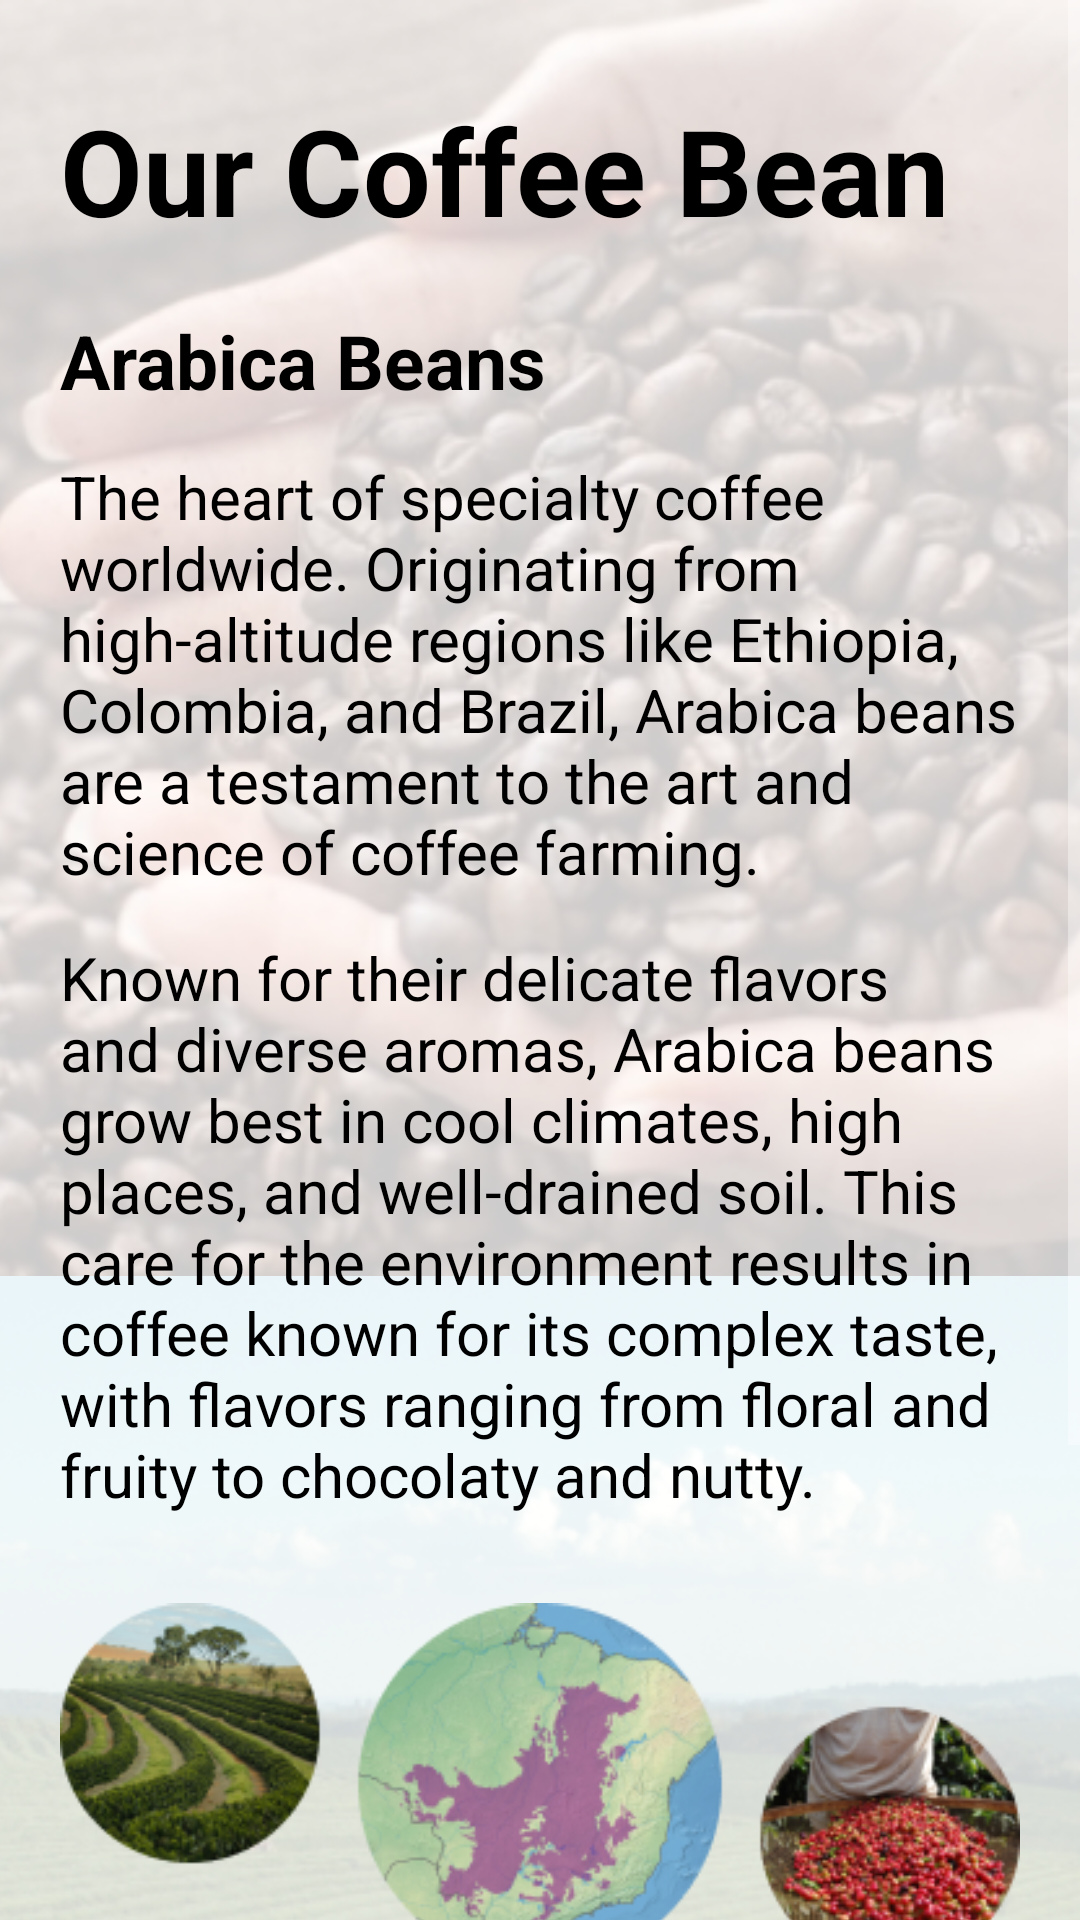

Here is an Android app screen rendered from its layout file. Give the layout XML and the strings, colors and styles it references.
<!-- AndroidManifest.xml: application theme Theme.CreekCafe -->
<!-- res/layout/fragment_about_us_coffee.xml -->
<?xml version="1.0" encoding="utf-8"?>
<ScrollView xmlns:android="http://schemas.android.com/apk/res/android"
    xmlns:app="http://schemas.android.com/apk/res-auto"
    xmlns:tools="http://schemas.android.com/tools"
    android:layout_width="match_parent"
    android:layout_height="match_parent"
    tools:context=".About_us_coffee">

    <androidx.constraintlayout.widget.ConstraintLayout
        android:layout_width="match_parent"
        android:layout_height="match_parent">
        <androidx.constraintlayout.widget.Guideline
            android:id="@+id/guideline"
            android:layout_width="wrap_content"
            android:layout_height="wrap_content"
            android:orientation="horizontal"
            app:layout_constraintGuide_percent="0.5" />

        <ImageView
            android:id="@+id/coffeebean_background"
            android:layout_width="0dp"
            android:layout_height="0dp"
            android:scaleType="centerCrop"
            app:layout_constraintBottom_toTopOf="@+id/guideline"
            app:layout_constraintEnd_toEndOf="parent"
            app:layout_constraintStart_toStartOf="parent"
            app:layout_constraintHeight_percent="0.5"
            app:srcCompat="@drawable/coffeebean_background"/>

        <ImageView
            android:id="@+id/greenland_background"
            android:layout_width="0dp"
            android:layout_height="0dp"
            android:scaleType="centerCrop"
            app:layout_constraintTop_toBottomOf="@+id/guideline"
            app:layout_constraintEnd_toEndOf="parent"
            app:layout_constraintStart_toStartOf="parent"
            app:layout_constraintHeight_percent="0.5"
            app:srcCompat="@drawable/greenland_background" />

        <TextView
            android:id="@+id/Maintitle"
            android:layout_width="0dp"
            android:layout_height="wrap_content"
            android:layout_marginStart="20dp"
            android:layout_marginTop="30dp"
            android:layout_marginEnd="20dp"
            android:text="Our Coffee Bean"
            android:textColor="@color/black"
            android:textSize="40sp"
            android:textStyle="bold"
            app:layout_constraintEnd_toEndOf="parent"
            app:layout_constraintStart_toStartOf="parent"
            app:layout_constraintTop_toTopOf="parent" />

        <TextView
            android:id="@+id/subtitle"
            android:layout_width="0dp"
            android:layout_height="wrap_content"
            android:layout_marginStart="20dp"
            android:layout_marginTop="20dp"
            android:layout_marginEnd="20dp"
            android:text="Arabica Beans"
            android:textColor="@color/black"
            android:textSize="25sp"
            android:textStyle="bold"
            app:layout_constraintEnd_toEndOf="parent"
            app:layout_constraintStart_toStartOf="parent"
            app:layout_constraintTop_toBottomOf="@+id/Maintitle" />

        <TextView
            android:id="@+id/subtitle3"
            android:layout_width="0dp"
            android:layout_height="wrap_content"
            android:layout_marginStart="20dp"
            android:layout_marginTop="15dp"
            android:layout_marginEnd="20dp"
            android:text="Single Origin: Brazil Cerrado"
            android:textColor="@color/black"
            android:textSize="25sp"
            android:textStyle="bold"
            app:layout_constraintEnd_toEndOf="parent"
            app:layout_constraintStart_toStartOf="parent"
            app:layout_constraintTop_toBottomOf="@+id/three_pic" />

        <TextView
            android:id="@+id/subtitle1"
            android:layout_width="0dp"
            android:layout_height="wrap_content"
            android:layout_marginStart="20dp"
            android:layout_marginTop="15dp"
            android:layout_marginEnd="20dp"
            android:text="The heart of specialty coffee worldwide. Originating from high-altitude regions like Ethiopia, Colombia, and Brazil, Arabica beans are a testament to the art and science of coffee farming."
            android:textColor="@color/black"
            android:textSize="20sp"
            app:layout_constraintEnd_toEndOf="parent"
            app:layout_constraintStart_toStartOf="parent"
            app:layout_constraintTop_toBottomOf="@+id/subtitle" />

        <TextView
            android:id="@+id/subtitle2"
            android:layout_width="0dp"
            android:layout_height="wrap_content"
            android:layout_marginStart="20dp"
            android:layout_marginTop="15dp"
            android:layout_marginEnd="20dp"
            android:text="Known for their delicate flavors and diverse aromas, Arabica beans grow best in cool climates, high places, and well-drained soil. This care for the environment results in coffee known for its complex taste, with flavors ranging from floral and fruity to chocolaty and nutty."
            android:textColor="@color/black"
            android:textSize="20sp"
            app:layout_constraintEnd_toEndOf="parent"
            app:layout_constraintStart_toStartOf="parent"
            app:layout_constraintTop_toBottomOf="@+id/subtitle1" />

        <TextView
            android:id="@+id/subtitle4"
            android:layout_width="0dp"
            android:layout_height="wrap_content"
            android:layout_marginStart="20dp"
            android:layout_marginTop="15dp"
            android:layout_marginEnd="20dp"
            android:text="Nestled amidst the vast savanna, our Arabica beans thrive in the fertile soil and ideal climate, ensuring the perfect conditions for exceptional coffee cultivation."
            android:textColor="@color/black"
            android:textSize="20sp"
            app:layout_constraintEnd_toEndOf="parent"
            app:layout_constraintStart_toStartOf="parent"
            app:layout_constraintTop_toBottomOf="@+id/subtitle3" />

        <ImageView
            android:id="@+id/three_pic"
            android:layout_width="0dp"
            android:layout_height="wrap_content"
            android:layout_marginStart="20dp"
            android:layout_marginTop="20dp"
            android:layout_marginEnd="20dp"
            android:scaleType="fitCenter"
            app:layout_constraintEnd_toEndOf="parent"
            app:layout_constraintHeight_percent="0.5"
            app:layout_constraintStart_toStartOf="parent"
            app:layout_constraintTop_toBottomOf="@+id/subtitle2"
            app:srcCompat="@drawable/three_pic" />

    </androidx.constraintlayout.widget.ConstraintLayout>

</ScrollView>
<!-- resources referenced by this layout -->
<resources>
  <color name="black">#FF000000</color>
  <!-- drawable coffeebean_background: png bitmap (drawable, 171921 bytes) -->
  <!-- drawable greenland_background: png bitmap (drawable, 182149 bytes) -->
  <!-- drawable three_pic: png bitmap (drawable, 83803 bytes) -->
  <style name="Theme.CreekCafe" parent="Base.Theme.CreekCafe" />
  <style name="Base.Theme.CreekCafe" parent="Theme.AppCompat.NoActionBar">
          
          
      </style>
</resources>
